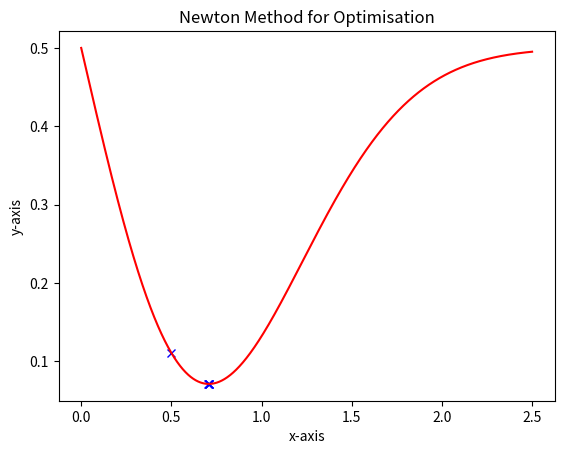

Generate this figure with matplotlib:
# -*- coding: utf-8 -*-
"""
Created on Wed Oct 30 14:59:56 2019

[redacted]
"""
#import the libraries 
import numpy as np
import matplotlib.pyplot as plt

#define the functions 
def f(x):
    return 0.5-x*np.exp(-x**2)

def fp(x):
    return (2.0*x**2-1.0)*np.exp(-x**2)

def fpp(x):
    return (2.0*x*(3.0-2.0*x**2))*np.exp(-x**2)

#looping for Newton Optimazation 
x = 1.0
print('\n')
print('{:5}{:12}{:12}{:12}{:12}'.format('i','x_i','x_i+1','f(x_i+1)','Delta_x'))
for i in range(0,10):
    xi = x - fp(x)/fpp(x)
    delx = abs(xi-x)
    print('{:d}{:12.6f}{:12.6f}{:12.6f}{:12.6f}'.format(i,x,xi,f(xi),delx))
    plt.plot(xi,f(xi),'-xb')
    x = xi
    if(delx < 10**(-5)):
        print('\nThe minumum value of f(x) = {:.6f} at {:.6f}'.format(f(xi),xi))
        break
    
#calculate the exact values
xtrue = np.arange(0,2.5,0.001)
ytrue = []
for i in xtrue:
    ytrue.append(f(i))

#plot the result 
plt.plot(xtrue,ytrue,'-r')
plt.xlabel('x-axis')
plt.ylabel('y-axis')
plt.title('Newton Method for Optimisation')
plt.savefig('Newton Method for Optimazation.pdf')